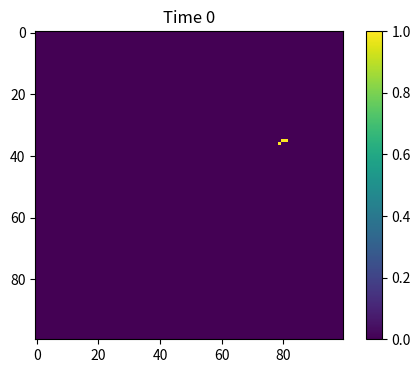
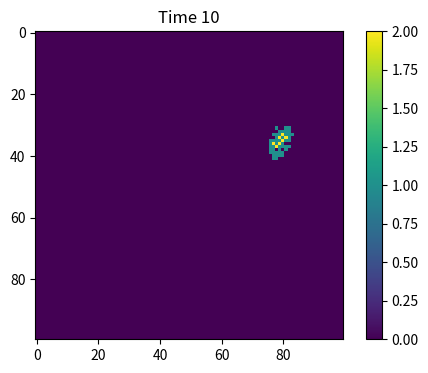
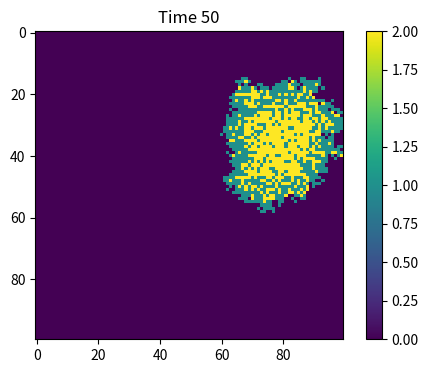
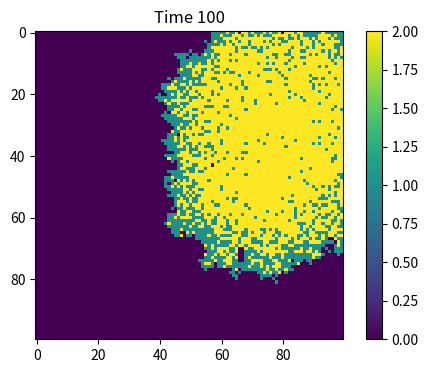

The matplotlib source for these figures, in order:
import numpy as np
import matplotlib.pyplot as plt
# Initialize population array
population = np.zeros((100, 100))
# Randomly select the coordinates for the initial infected individual
outbreak = np.random.choice(range(100), 2)
population[outbreak[0], outbreak[1]] = 1
beta = 0.1  # Infection probability
gamma = 0.05  # Recovery rate
times = 100
#make sure it can run 100 times
for t in range(times+1):
    # Find all infected individuals
    infected = np.argwhere(population == 1)
    # Infect neighbours
    for ag in infected:
        x, y = ag
        for dx in [-1, 0, 1]:
            for dy in [-1, 0, 1]:
                if dx == 0 and dy == 0:
                    continue#it can not infect itself
                x1, y1 = x + dx, y + dy
                if 0 <= x1 < 100 and 0 <= y1 < 100 and population[x1, y1] == 0:
                    if np.random.rand() < beta:
                        population[x1, y1] = 1
    
    # Recover infected individuals
    for ag in infected:
        x, y = ag
        if np.random.rand() < gamma:
            population[x, y] = 2
    
    # Plot the updated state
    if t in [0,10,50,100]:
        plt.figure(figsize=(6, 4), dpi=150)
        plt.imshow(population, cmap='viridis', interpolation='nearest')
        plt.title(f"Time {t}")
        plt.colorbar()
        plt.show()